7-way image classification set "archive (1)" from GitHub (Bhawana-Bisht/CROPDISEASEPRIDICTION); label vocabulary: blast, healthy, insect damage, leaf folder, scald, stripes, tungro.

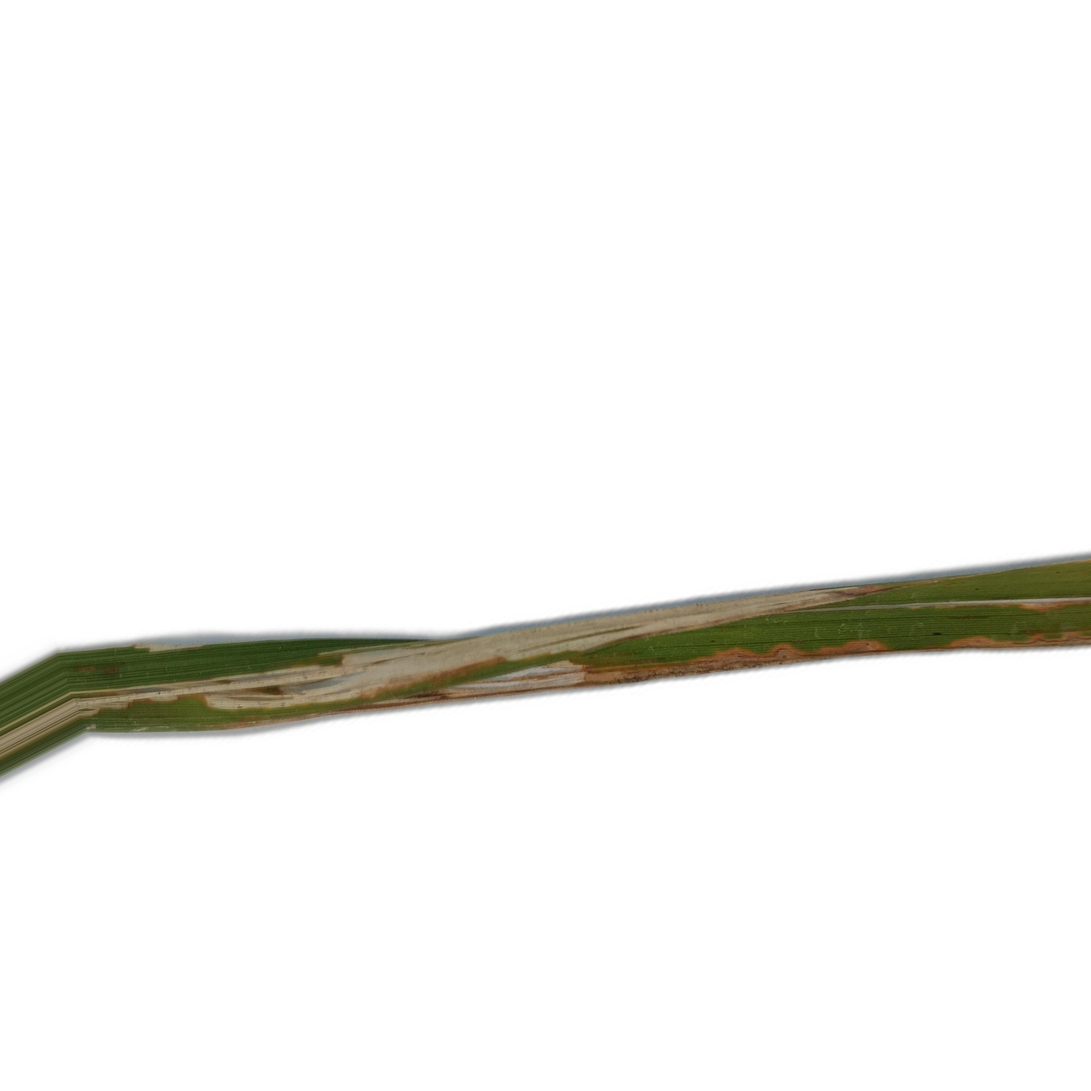
Label: leaf folder

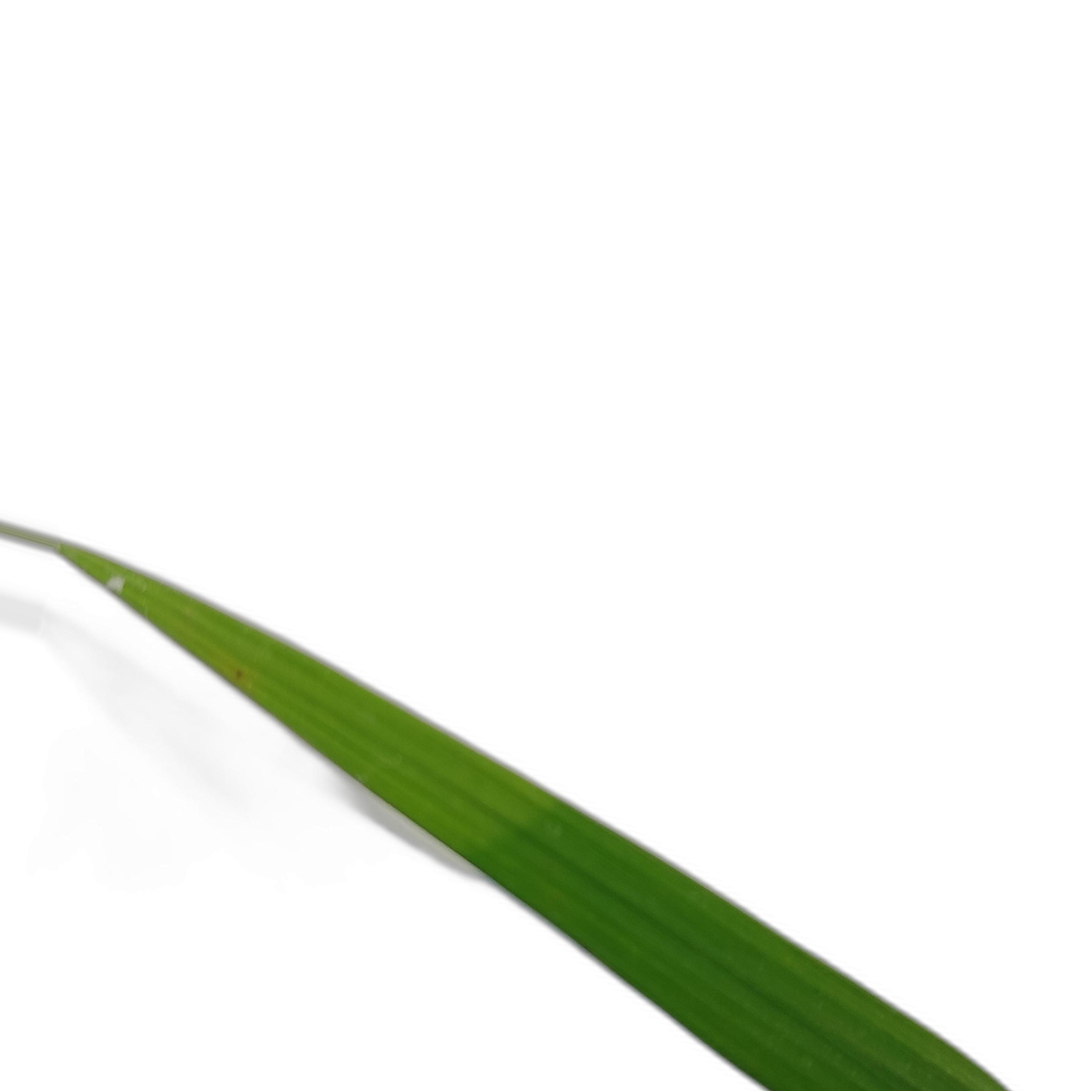
Label: healthy

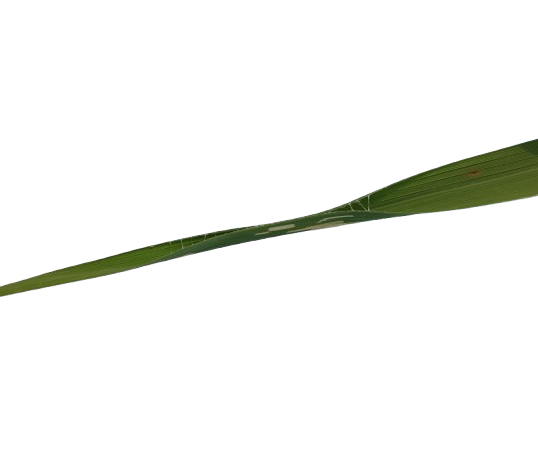
Label: insect damage

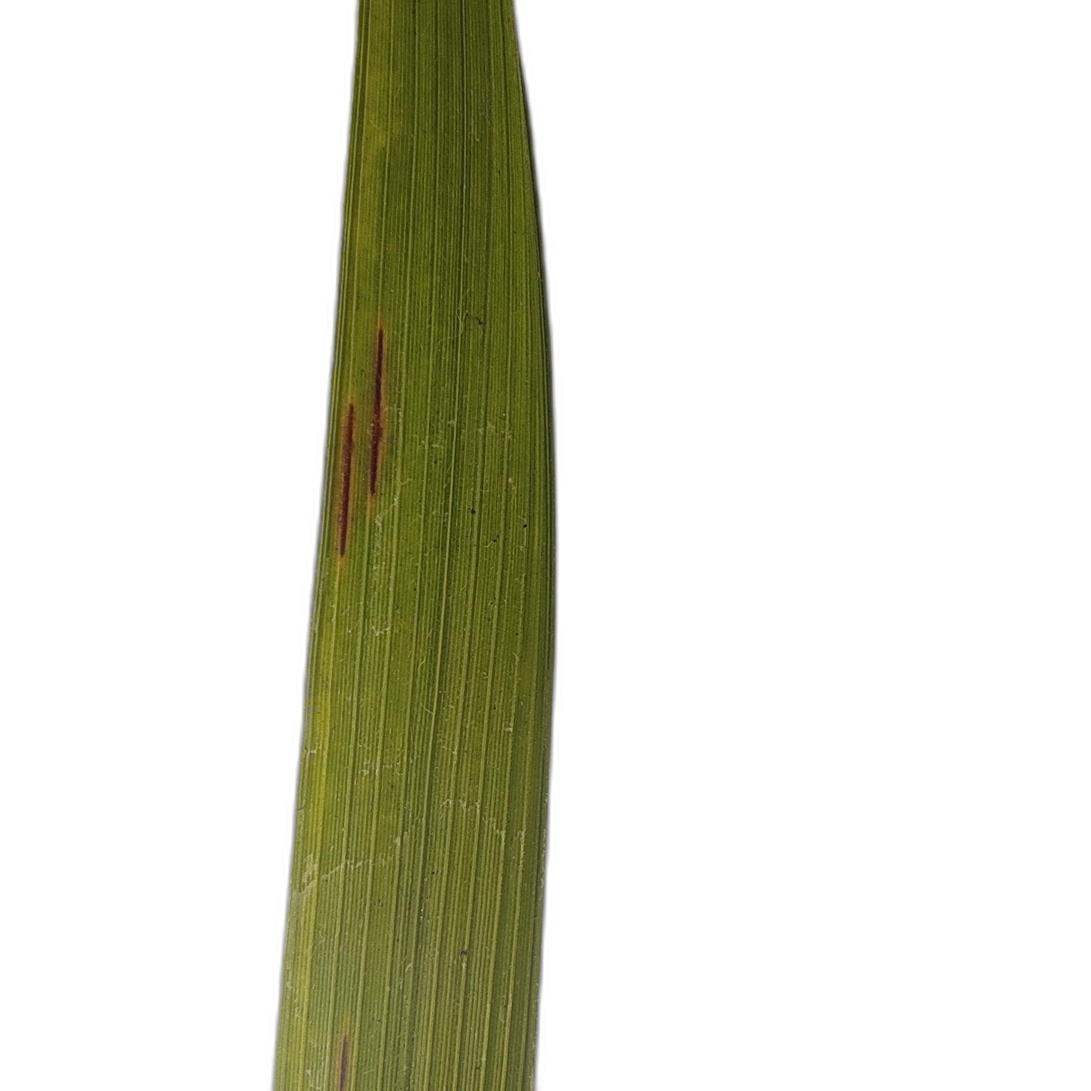
Label: blast

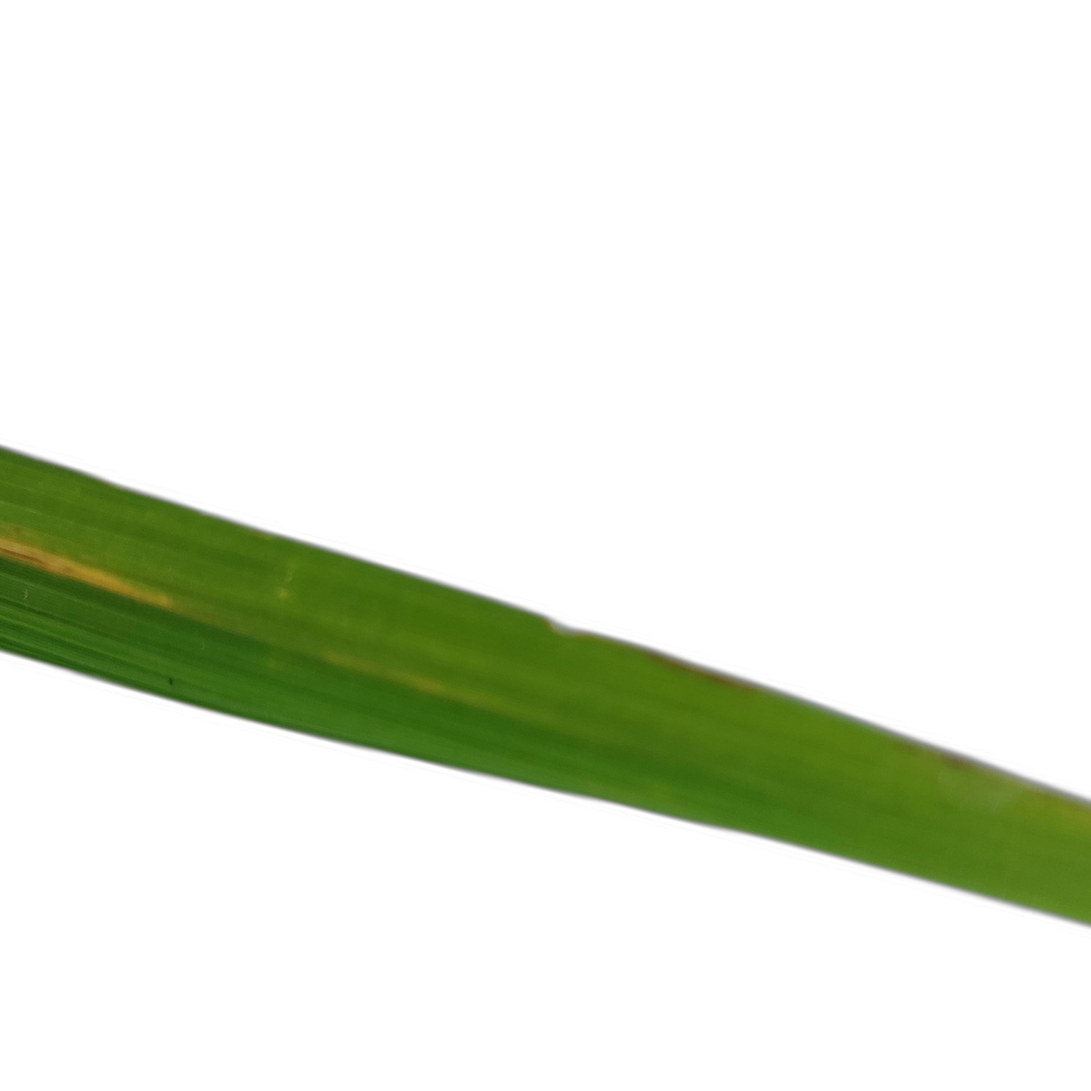
Label: stripes

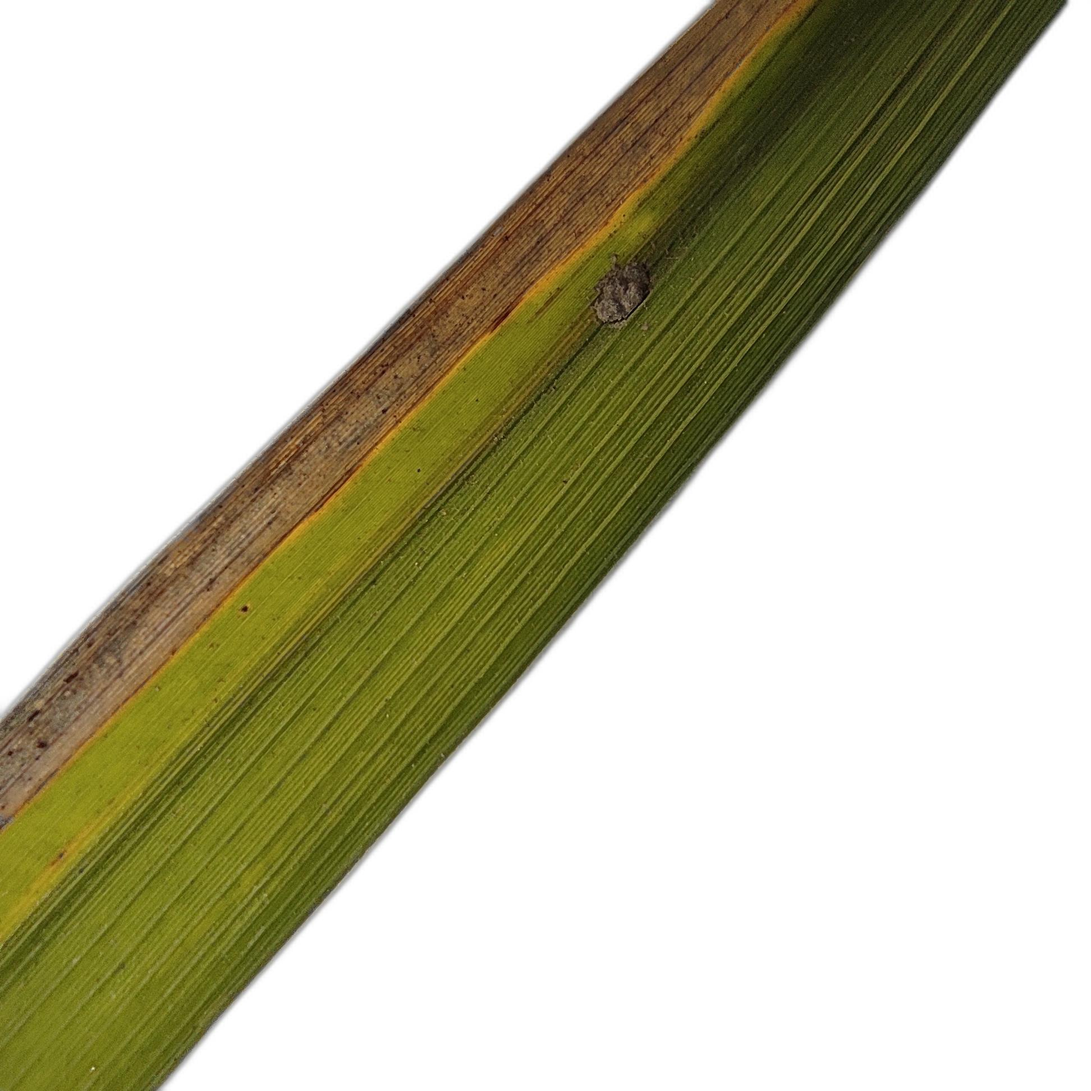
Label: scald
